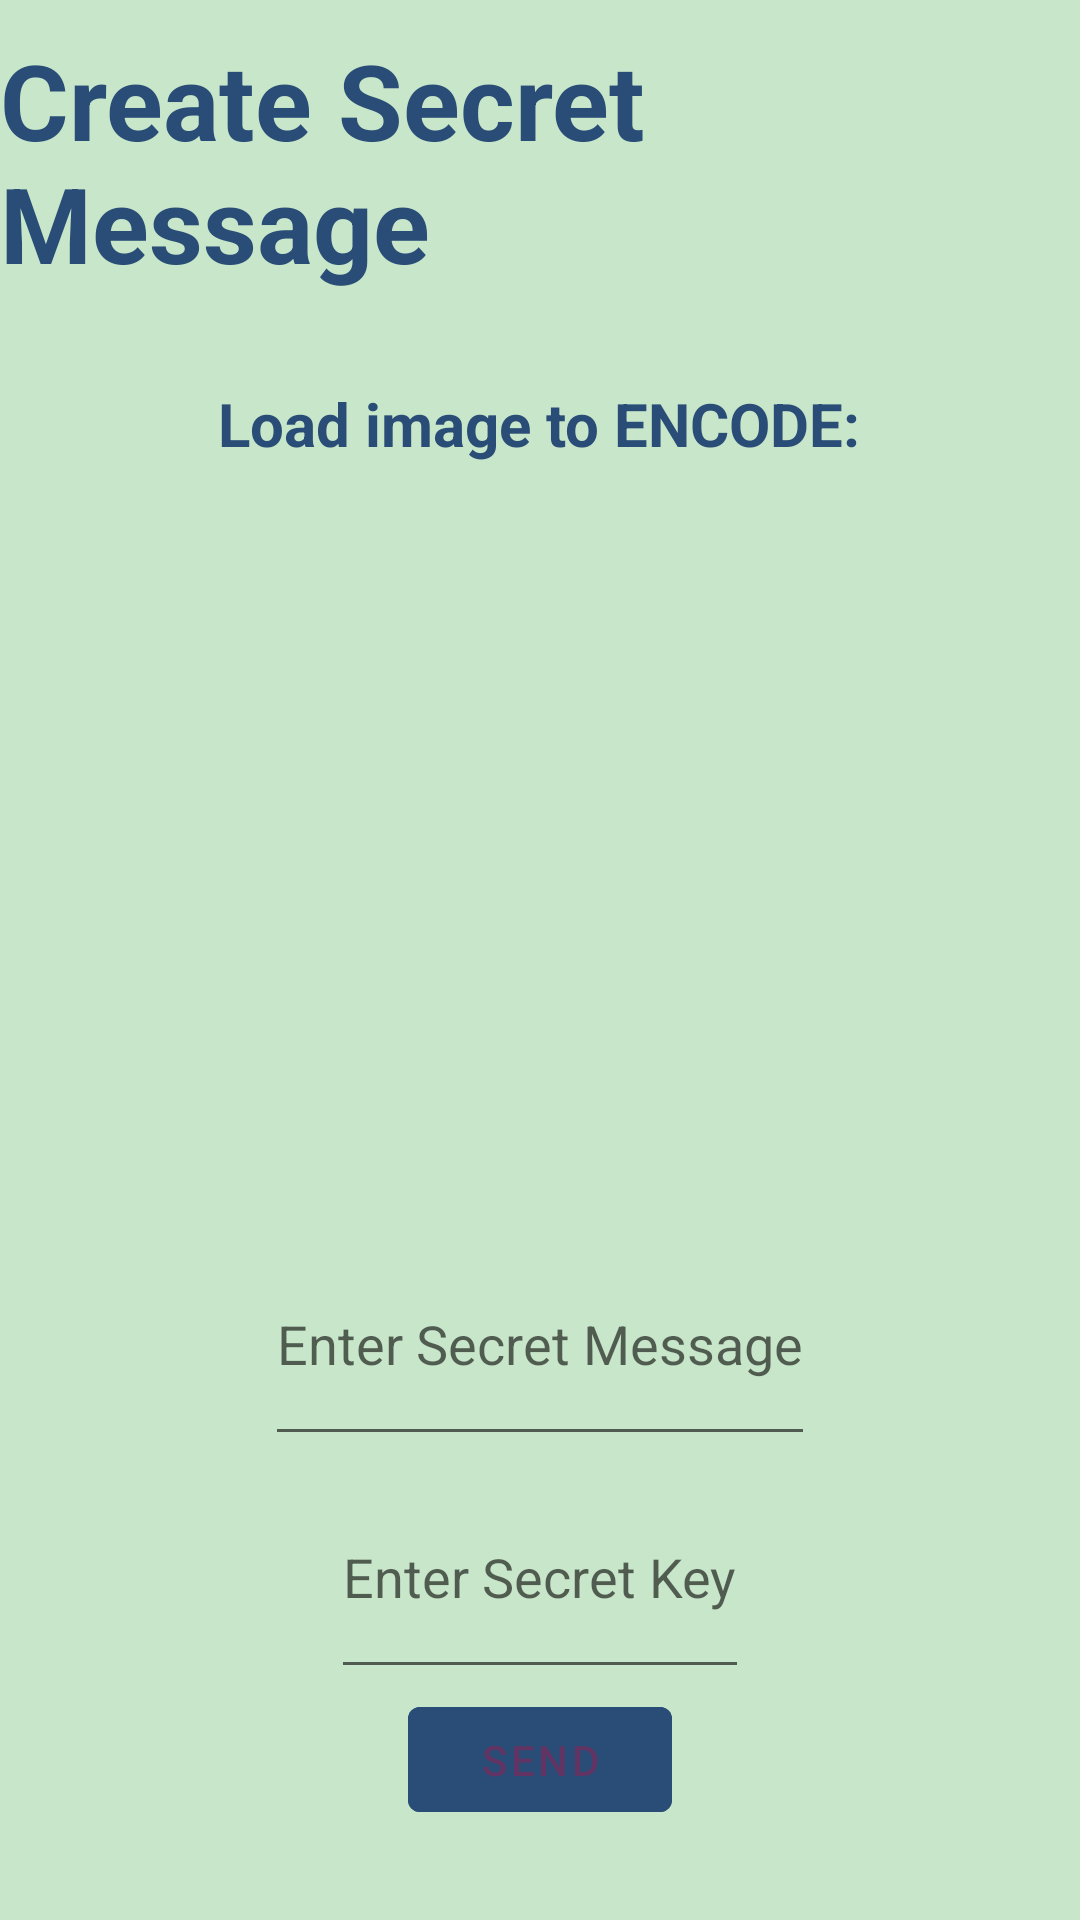

This screen was rendered from an Android layout file. Write that file and the resources it references.
<!-- AndroidManifest.xml: application theme Theme.SecretMessagesApp -->
<!-- res/layout/activity_encode.xml -->
<?xml version="1.0" encoding="utf-8"?>
<RelativeLayout xmlns:android="http://schemas.android.com/apk/res/android"
    xmlns:app="http://schemas.android.com/apk/res-auto"
    xmlns:tools="http://schemas.android.com/tools"
    android:layout_width="match_parent"
    android:layout_height="match_parent"
    tools:context=".EncodeActivity"
    android:background="@color/md_green_100">

    <com.google.android.material.textview.MaterialTextView
        android:id="@+id/encode_LBL_title"
        android:layout_width="wrap_content"
        android:layout_height="wrap_content"
        android:text="Create Secret Message"
        android:textSize="35sp"
        android:layout_centerHorizontal="true"
        android:layout_marginTop="10dp"
        android:textColor="@color/colorPrimaryVariant"
        android:textStyle="bold"/>

    <androidx.appcompat.widget.LinearLayoutCompat
        android:layout_width="match_parent"
        android:layout_height="match_parent"
        android:layout_below="@id/encode_LBL_title"
        android:layout_marginTop="30dp"
        android:layout_marginBottom="30dp"
        android:orientation="vertical">

        <com.google.android.material.textview.MaterialTextView
            android:layout_width="wrap_content"
            android:layout_height="0dp"
            android:layout_weight="0.03"
            android:text="Load image to ENCODE:"
            android:layout_gravity="center"
            android:textSize="20sp"
            android:textStyle="bold"
            android:textColor="@color/colorPrimaryVariant"/>

        <androidx.appcompat.widget.AppCompatImageView
            android:id="@+id/encode_IMG_loadimg"
            android:layout_width="200dp"
            android:layout_height="0dp"
            android:layout_weight="0.15"
            android:layout_gravity="center"
            app:srcCompat="@drawable/ic_launcher_background"/>

        <com.google.android.material.textfield.TextInputEditText
            android:id="@+id/encode_TXT_secretmessage"
            android:layout_width="wrap_content"
            android:layout_height="0dp"
            android:layout_weight="0.05"
            android:hint="Enter Secret Message"
            android:layout_gravity="center"/>

        <com.google.android.material.textfield.TextInputEditText
            android:id="@+id/encode_TXT_secretkey"
            android:layout_width="wrap_content"
            android:layout_height="0dp"
            android:layout_weight="0.05"
            android:hint="Enter Secret Key"
            android:layout_gravity="center"/>

        <com.google.android.material.button.MaterialButton
            android:id="@+id/encode_BTN_send"
            android:layout_width="wrap_content"
            android:layout_height="0dp"
            android:layout_weight="0.03"
            android:layout_gravity="center"
            android:text="Send"
            android:backgroundTint="@color/colorPrimaryVariant"
            android:enabled="false"/>





    </androidx.appcompat.widget.LinearLayoutCompat>






</RelativeLayout>
<!-- resources referenced by this layout -->
<resources>
  <color name="colorPrimaryVariant">#2A4D77</color>
  <color name="md_green_100">#C8E6C9</color>
  <style name="Theme.SecretMessagesApp" parent="Theme.MaterialComponents.DayNight.DarkActionBar">
          
          <item name="colorPrimary">@color/purple_500</item>
          <item name="colorPrimaryVariant">@color/purple_700</item>
          <item name="colorOnPrimary">@color/white</item>
          
          <item name="colorSecondary">@color/teal_200</item>
          <item name="colorSecondaryVariant">@color/teal_700</item>
          <item name="colorOnSecondary">@color/black</item>
          
                  
          <item name="android:statusBarColor" tools:targetApi="l">?attr/colorPrimaryVariant</item>
                  
                  
  
  
  
                  
  
          
  
  
  
            <style name="Theme.SecretMessagesApp.NoActionBar">
                <item name="windowActionBar">false</item>
                <item name="windowNoTitle">true</item>
            </style>
  
            <style name="Theme.SecretMessagesApp.AppBarOverlay" parent="ThemeOverlay.MaterialComponents.Dark.ActionBar" />
  
            <style name="Theme.SecretMessagesApp.PopupOverlay" parent="ThemeOverlay.MaterialComponents.Dark" />
  
            
  
            <style name="Widget.App.ExtendedFloatingActionButton" parent="Widget.MaterialComponents.ExtendedFloatingActionButton.Icon">
                <item name="materialThemeOverlay">@style/ThemeOverlay.App.FloatingActionButton</item>
            </style>
  
            <style name="Widget.App.FloatingActionButton" parent="Widget.MaterialComponents.FloatingActionButton">
                <item name="materialThemeOverlay">@style/ThemeOverlay.App.FloatingActionButton</item>
            </style>
  
            <style name="ThemeOverlay.App.FloatingActionButton" parent="">
                <item name="colorSecondary">@color/fab_back</item>
                <item name="colorOnSecondary">@color/fab_inner</item>
                <item name="colorOnSurface">@color/fab_surface</item>
            </style>
  
            <style name="Widget.App.WhiteBlackFloatingActionButton" parent="Widget.MaterialComponents.FloatingActionButton">
                <item name="materialThemeOverlay">@style/ThemeOverlay.App.WhiteBlackFloatingActionButton</item>
            </style>
  
            <style name="ThemeOverlay.App.WhiteBlackFloatingActionButton" parent="">
                <item name="colorSecondary">@color/fab_wb_back</item>
                <item name="colorOnSecondary">@color/fab_wb_inner</item>
                <item name="colorOnSurface">@color/fab_wb_surface</item>
            </style>
  
  
            
            <style name="circleImageView" parent="">
                <item name="cornerFamily">rounded</item>
                <item name="cornerSize">50%</item>
            </style>
  
            <style name="halfCircleImageView" parent="">
                <item name="cornerFamily">rounded</item>
                <item name="cornerSize">36%</item>
            </style>
  
            <style name="bigRoundedImageView" parent="">
                <item name="cornerFamily">rounded</item>
                <item name="cornerSize">25dp</item>
            </style>
      </style>
  <color name="purple_500">#FF6200EE</color>
  <color name="purple_700">#FF3700B3</color>
  <color name="white">#FFFFFFFF</color>
  <color name="teal_200">#FF03DAC5</color>
  <color name="teal_700">#FF018786</color>
  <color name="black">#FF000000</color>
  <color name="fab_back">#E91E63</color>
  <color name="fab_inner">#FFFFFF</color>
  <color name="fab_surface">#BD0C48</color>
  <color name="fab_wb_back">#FFFFFF</color>
  <color name="fab_wb_inner">#000000</color>
  <color name="fab_wb_surface">#DCDCDC</color>
</resources>
